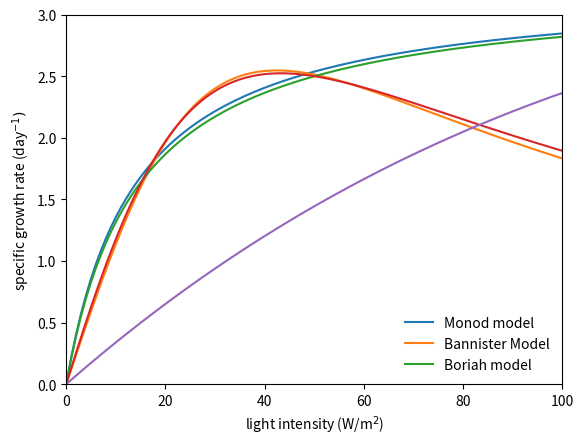

Here is the Python script that generated this plot:
#author: Riley Doyle
#date: 8/7/20
#file: specific_growth_rate
#status: WORKING

import numpy as np
from scipy.integrate import odeint
import matplotlib.pyplot as plt
#spirulina platensis
#from Lee et. al. 2015 and Lee et. al. 1986

#monod model 
umax = 3.2424
Ki = 13.9136
Iin = 0
Iend = 401
delI = 1
Isteps = np.arange(Iin, Iend, delI)
I = Isteps
u = ((umax)) * (I/(I + Ki))

#modified aiba model
K1 = (200.1/24)
K2 = (0.1110/24)
u2 = (I)/(K1 + K2*(I**2))

#Bannister model
m = 0.9868 
K1 = 14.4256
u3 = (umax*I)/((K1**m + I**m)**(1/m))

#aiba model
K1 = 182.6
K2 = 0.0975
umax = 0.9923*24
u4 = (umax*I)/(K1 + I + K2*(I**2))

#boriah model - open pond
umax = 3.2424
Is = 250
T = 20
K = 0.007
Topt = 20
f = I/Is*np.exp(1-I/Is)
h = np.exp(-K*(T-Topt)**2)
u5 = umax*f*h

plt.figure()
plt.plot(I, u)
plt.plot(I, u2)
plt.plot (I, u3)
plt.plot(I, u4)
plt.plot (I, u5)
plt.xlabel('light intensity (W/m$^2$)')
plt.ylabel('specific growth rate (day$^{-1})$')
plt.legend(['Monod model', 'Bannister Model', 'Boriah model'], frameon=False)
plt.axis([0, 100, 0, 3])
plt.show()
